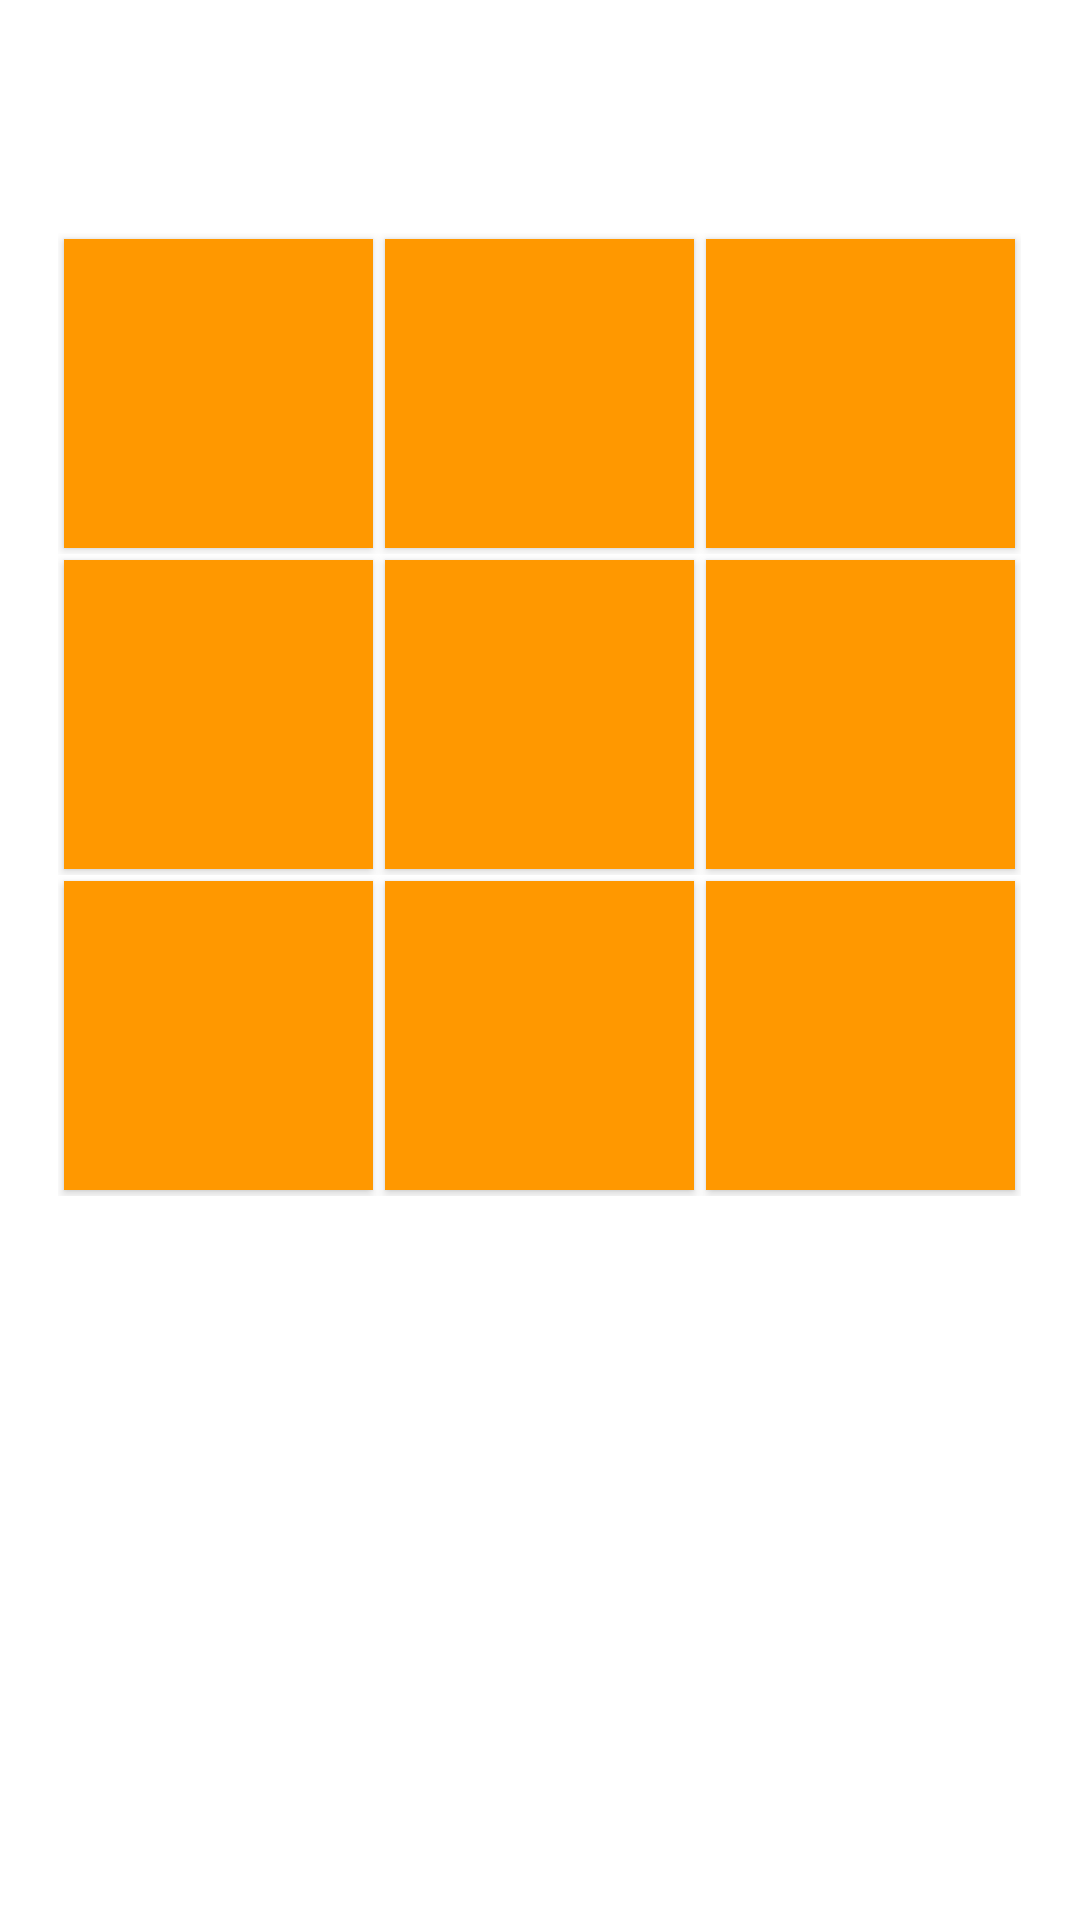

Reconstruct the res/layout file that produces this screen, plus the resources it refers to.
<!-- AndroidManifest.xml: application theme Theme.MyApplication -->
<!-- res/layout/tic_tac_toe_layout.xml -->
<?xml version="1.0" encoding="utf-8"?>
<LinearLayout xmlns:android="http://schemas.android.com/apk/res/android"
    xmlns:app="http://schemas.android.com/apk/res-auto"
    android:layout_width="match_parent"
    android:layout_height="match_parent"
    android:layout_gravity="center"
    android:gravity="center"
    android:orientation="vertical">

    <TableLayout
        android:id="@+id/mother_table_layout"
        android:layout_width="wrap_content"
        android:layout_height="wrap_content"
        android:layout_gravity="center"
        android:duplicateParentState="false">

        <TableRow
            android:id="@+id/table_row_1"
            android:layout_width="match_parent"
            android:layout_height="match_parent">

            <Button
                android:id="@+id/bt_1"
                android:layout_width="50pt"
                android:layout_height="50pt"
                android:layout_margin="2dp"
                android:background="@color/orange"
                android:onClick="ButtonClick"
                android:text=""
                android:textColor="@color/white"
                android:textSize="40sp"
                android:textStyle="bold" />

            <Button
                android:id="@+id/bt_2"
                android:layout_width="50pt"
                android:layout_height="50pt"
                android:layout_margin="2dp"
                android:background="@color/orange"
                android:onClick="ButtonClick"
                android:text=""
                android:textColor="@color/white"
                android:textSize="40sp"
                android:textStyle="bold" />

            <Button
                android:id="@+id/bt_3"
                android:layout_width="50pt"
                android:layout_height="50pt"
                android:layout_margin="2dp"
                android:background="@color/orange"
                android:onClick="ButtonClick"
                android:text=""
                android:textColor="@color/white"
                android:textSize="40sp"
                android:textStyle="bold" />
        </TableRow>

        <TableRow
            android:id="@+id/table_row_2"
            android:layout_width="match_parent"
            android:layout_height="match_parent">

            <Button
                android:id="@+id/bt_4"
                android:layout_width="50pt"
                android:layout_height="50pt"
                android:layout_margin="2dp"
                android:background="@color/orange"
                android:onClick="ButtonClick"
                android:text=""
                android:textColor="@color/white"
                android:textSize="40sp"
                android:textStyle="bold" />

            <Button
                android:id="@+id/bt_5"
                android:layout_width="50pt"
                android:layout_height="50pt"
                android:layout_margin="2dp"
                android:background="@color/orange"
                android:onClick="ButtonClick"
                android:text=""
                android:textColor="@color/white"
                android:textSize="40sp"
                android:textStyle="bold" />

            <Button
                android:id="@+id/bt_6"
                android:layout_width="50pt"
                android:layout_height="50pt"
                android:layout_margin="2dp"
                android:background="@color/orange"
                android:onClick="ButtonClick"
                android:text=""
                android:textColor="@color/white"
                android:textSize="40sp"
                android:textStyle="bold" />
        </TableRow>

        <TableRow
            android:id="@+id/table_row_3"
            android:layout_width="match_parent"
            android:layout_height="match_parent">

            <Button
                android:id="@+id/bt_7"
                android:layout_width="50pt"
                android:layout_height="50pt"
                android:layout_margin="2dp"
                android:background="@color/orange"
                android:onClick="ButtonClick"
                android:text=""
                android:textColor="@color/white"
                android:textSize="40sp"
                android:textStyle="bold" />

            <Button
                android:id="@+id/bt_8"
                android:layout_width="50pt"
                android:layout_height="50pt"
                android:layout_margin="2dp"
                android:background="@color/orange"
                android:onClick="ButtonClick"
                android:text=""
                android:textColor="@color/white"
                android:textSize="40sp"
                android:textStyle="bold" />

            <Button
                android:id="@+id/bt_9"
                android:layout_width="50pt"
                android:layout_height="50pt"
                android:layout_margin="2dp"
                android:background="@color/orange"
                android:onClick="ButtonClick"
                android:text=""
                android:textColor="@color/white"
                android:textSize="40sp"
                android:textStyle="bold" />
        </TableRow>

    </TableLayout>

    <LinearLayout
        android:id="@+id/winner_layout"
        android:layout_width="wrap_content"
        android:layout_height="wrap_content"
        android:layout_gravity="center"
        android:gravity="center"
        android:orientation="vertical"
        android:padding="10dp"
        android:visibility="invisible">

        <TextView
            android:id="@+id/messageTextView"
            android:layout_width="wrap_content"
            android:layout_height="wrap_content"
            android:text="@string/check_winner"
            android:textColor="@color/primary_dark"
            android:textSize="25sp"
            android:textStyle="bold" />

        <com.google.android.material.floatingactionbutton.FloatingActionButton
            android:id="@+id/mFabButton"
            android:layout_width="wrap_content"
            android:layout_height="wrap_content"
            android:layout_marginTop="10dp"
            android:layout_marginBottom="30dp"
            android:src="@drawable/ic_restart"
            app:background="@color/orange"
            app:fabCustomSize="70dp" />
    </LinearLayout>

</LinearLayout>
<!-- resources referenced by this layout -->
<resources>
  <color name="orange">#FF9800</color>
  <color name="primary_dark">#1976D2</color>
  <color name="white">#FFFFFFFF</color>
  <string name="check_winner">Check Winner</string>
  <style name="Theme.MyApplication" parent="Theme.MaterialComponents.Light.NoActionBar">
          
          <item name="colorPrimary">@color/primary</item>
          <item name="colorPrimaryVariant">@color/primary_dark</item>
          <item name="colorAccent">@color/accent</item>
  
          
          <item name="android:statusBarColor" tools:targetApi="l">?attr/colorPrimaryVariant</item>
          
      </style>
  <color name="primary">#2196F3</color>
  <color name="accent">#FF9800</color>
</resources>
